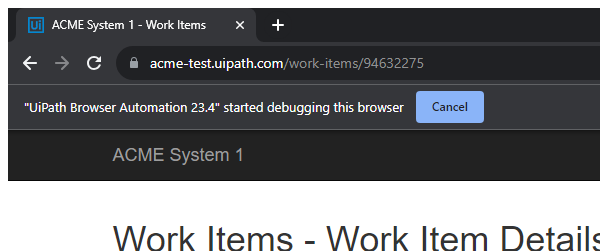
Workflow: System1_ExtractVendorInfo

Step 1: Attach Browser 'chrome.exe ACME' in window 'ACME System 1 - Work Items' (chrome.exe)

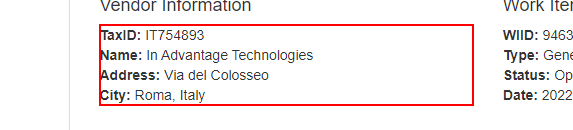
Step 2: get-text from the paragraph